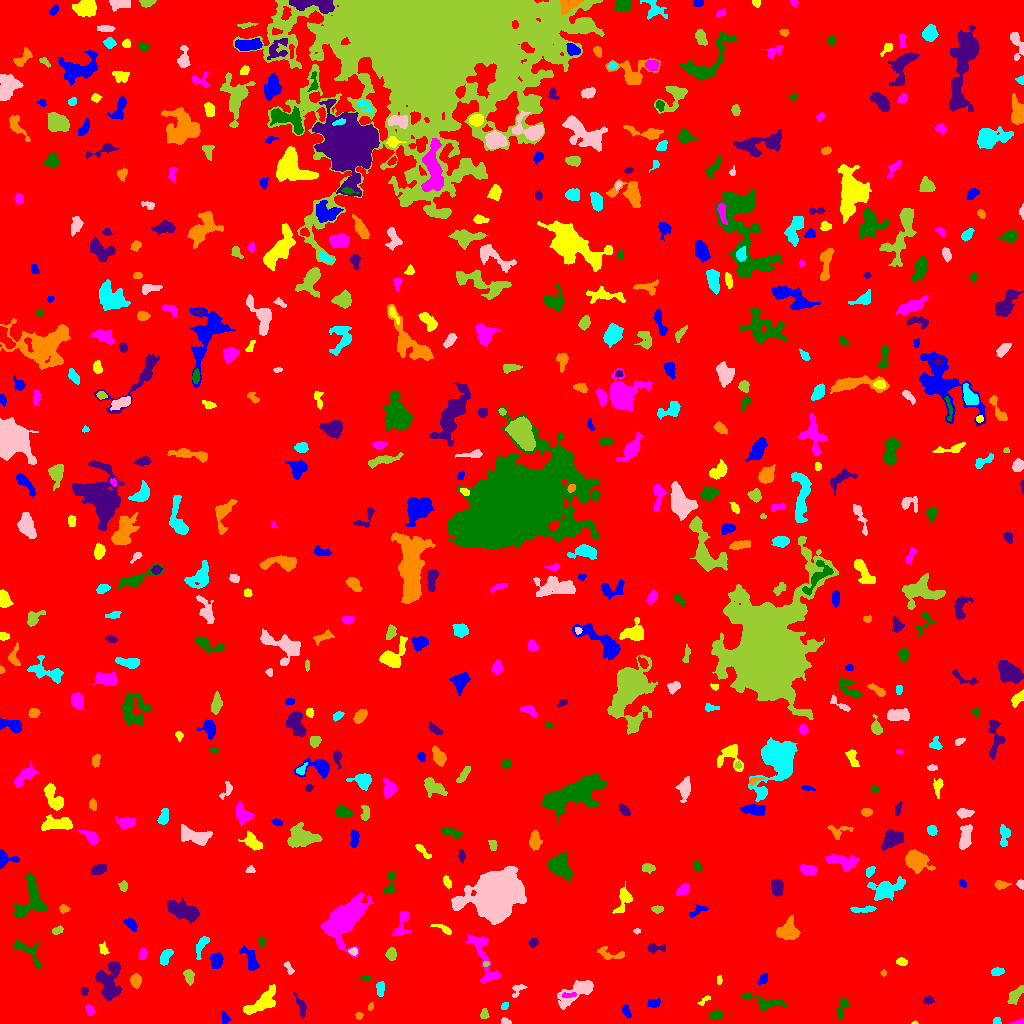

Source data for this figure (header and first rows):
ID, X, Y, A, B, theta, total_flux, mu_max, mu_median, mu_mean, R_fwhm, R_e, R10, R90, x_start, x_end, y_start, y_end, area, greylevel
0, 509.9, 511.6, 300.4, 292.4, 0.3853, 2486471, 14.0, 3.0, 2.894, 135.8, 255.3, 98.96, 408.1, 0, 1023, 0, 1023, 859251, 2.894
1, 224.8, 5.489, 3.068, 1.583, -1.319, 139.0, 4.0, 2.0, 1.635, 3.742, 2.523, 0.9772, 4.107, 221, 230, 0, 13, 85, 8.635
2, 914.2, 0.6875, 1.483, 0.718, 0.08391, 32.0, 3.0, 2.0, 1.6, 1.871, 1.262, 0.5642, 1.954, 911, 918, 0, 3, 20, 9.6
3, 1018, 1.139, 3.293, 0.9956, 0.2134, 137.0, 7.0, 2.0, 2.491, 1.954, 2.111, 0.5642, 3.338, 1009, 1023, 0, 5, 55, 9.491
4, 716, 8.688, 3.164, 1.799, 0.3141, 199.0, 4.0, 2.0, 1.826, 4.406, 2.985, 1.128, 4.754, 709, 722, 4, 13, 109, 8.826
5, 301.4, 16.09, 5.977, 1.754, -1.258, 269.0, 5.0, 2.0, 1.868, 3.09, 3.432, 1.262, 5.67, 293, 306, 5, 31, 144, 8.868
6, 358.9, 7.759, 1.665, 1.54, 0.5522, 87.0, 5.0, 1.0, 1.673, 2.111, 1.954, 0.5642, 3.192, 355, 363, 4, 11, 52, 8.673
7, 996.6, 2.552, 1.896, 1.534, -0.3513, 87.0, 3.0, 2.0, 1.611, 3.09, 2.185, 0.7979, 3.385, 993, 1001, 0, 6, 54, 8.611
8, 505.7, 1.421, 2.368, 1.283, -0.1372, 126.0, 6.0, 2.0, 2.1, 2.459, 1.954, 0.7979, 3.338, 501, 511, 0, 6, 60, 9.1
9, 484.4, 9.707, 2.392, 1.727, 1.398, 92.0, 3.0, 1.0, 1.179, 2.706, 2.394, 0.9772, 4.029, 480, 489, 5, 15, 78, 8.179
10, 401.5, 11.14, 2.557, 1.52, -1.215, 126.0, 4.0, 2.0, 2.0, 3.338, 2.459, 0.9772, 3.827, 398, 406, 7, 16, 63, 10.0
11, 626, 12.76, 3.371, 1.514, -1.154, 118.0, 3.0, 1.0, 1.269, 3.432, 2.821, 0.9772, 4.406, 622, 631, 6, 19, 93, 8.269
12, 260.6, 20.25, 9.827, 3.541, 0.5954, 1470, 7.0, 3.0, 3.296, 7.919, 6.507, 2.764, 10.22, 243, 275, 9, 39, 446, 9.296
13, 89.62, 12.6, 2.555, 1.607, -1.368, 201.0, 6.0, 2.0, 2.233, 3.338, 2.523, 0.9772, 3.989, 85, 94, 8, 19, 90, 9.233
14, 841.7, 14.62, 6.05, 2.175, 1.15, 264.0, 4.0, 1.0, 1.6, 5.078, 3.7, 1.382, 5.944, 836, 849, 4, 25, 165, 9.6
15, 928.4, 23.12, 2.42, 1.832, 0.2441, 236.0, 8.0, 3.0, 3.026, 2.877, 2.646, 0.9772, 4.222, 923, 934, 19, 28, 78, 10.03
16, 370.4, 16.33, 1.994, 1.307, 1.287, 95.0, 5.0, 2.0, 2.159, 2.326, 2.034, 0.5642, 3.09, 368, 373, 13, 21, 44, 9.159
17, 504.5, 17.46, 2.331, 1.424, 0.9285, 52.0, 3.0, 1.0, 0.963, 1.871, 1.954, 0.5642, 3.241, 501, 508, 14, 21, 54, 8.963
18, 578.8, 33.11, 10.56, 3.742, 0.4942, 2344, 15.0, 4.0, 4.966, 5.557, 5.917, 2.257, 10.01, 557, 593, 14, 43, 472, 10.97
19, 1015, 28.7, 5.357, 2.23, 0.8927, 516.0, 6.0, 3.0, 2.789, 5.726, 4.297, 1.693, 6.628, 1007, 1023, 19, 38, 185, 8.789
20, 457.4, 20.33, 6.855, 3.354, -0.09837, 1174, 9.0, 4.0, 3.824, 6.103, 5.499, 2.111, 8.482, 444, 469, 13, 30, 307, 9.824
21, 653.8, 20.2, 3.214, 2.347, 0.2697, 314.0, 7.0, 2.0, 2.855, 2.932, 3.192, 1.128, 5.202, 647, 660, 16, 26, 110, 8.855
22, 704.6, 23.31, 4.069, 1.406, 0.662, 121.0, 3.0, 2.0, 1.806, 3.523, 2.585, 1.128, 4.068, 697, 710, 18, 28, 67, 7.806
23, 568.8, 28.51, 3.904, 1.077, 0.0411, 212.0, 6.0, 3.0, 2.944, 3.7, 2.523, 0.9772, 3.909, 562, 576, 26, 31, 72, 15.94
24, 766.6, 21.29, 11.98, 2.939, -0.1968, 833.0, 6.0, 2.0, 2.678, 6.887, 5.585, 2.185, 8.722, 741, 786, 13, 31, 311, 8.678
25, 84.2, 32.32, 2.16, 1.807, -1.292, 170.0, 5.0, 3.0, 2.742, 3.385, 2.523, 0.9772, 3.868, 80, 88, 28, 36, 62, 8.742
26, 135.7, 43.11, 2.982, 2.464, 1.5, 783.0, 13.0, 5.0, 5.674, 4.297, 3.478, 1.382, 5.499, 130, 141, 35, 50, 138, 13.67
27, 380.4, 34.8, 4.025, 1.756, -1.557, 200.0, 4.0, 2.0, 1.739, 4.72, 3.192, 1.128, 4.886, 376, 384, 27, 42, 115, 8.739
28, 517.7, 34.12, 4.272, 2.451, 0.7503, 299.0, 6.0, 2.0, 2.694, 4.146, 3.29, 1.262, 5.171, 512, 527, 26, 39, 111, 8.694
29, 188.9, 47.21, 3.656, 2.243, -1.362, 536.0, 7.0, 4.0, 3.97, 4.82, 3.656, 1.493, 5.585, 183, 194, 38, 54, 135, 9.97
30, 944.7, 44.43, 4.881, 2.823, -0.9899, 979.0, 10.0, 4.0, 4.43, 5.614, 4.406, 1.693, 7.047, 938, 954, 36, 59, 221, 10.43
31, 763.5, 44.78, 2.774, 1.923, 0.9812, 152.0, 4.0, 2.0, 1.67, 3.868, 2.764, 0.9772, 4.478, 757, 767, 39, 50, 91, 8.67
32, 719, 43.49, 2.427, 1.315, 1.535, 121.0, 4.0, 2.0, 2.469, 3.656, 2.185, 0.9772, 3.478, 717, 722, 39, 48, 49, 8.469
33, 483.5, 68.42, 16.45, 4.392, -1.226, 1769, 12.0, 3.0, 3.462, 5.202, 6.333, 2.257, 10.79, 465, 501, 40, 89, 511, 9.462
34, 365.6, 45.69, 2.707, 1.159, -0.061, 139.0, 5.0, 3.0, 2.78, 3.038, 2.185, 0.7979, 3.385, 360, 370, 43, 48, 50, 9.78
35, 109.4, 43.43, 10.2, 5.482, 1.378, 2413, 12.0, 4.0, 3.988, 6.864, 7.464, 2.764, 11.77, 95, 121, 23, 62, 605, 9.988
36, 883.5, 50.67, 1.604, 1.342, -1.553, 85.0, 4.0, 2.0, 2.297, 2.877, 1.954, 0.7979, 2.877, 880, 886, 47, 54, 37, 10.3
37, 997, 51.69, 3.051, 1.985, 0.1604, 326.0, 6.0, 3.0, 3.293, 4.687, 3.192, 1.262, 4.886, 991, 1004, 48, 56, 99, 9.293
38, 288.8, 55.09, 3.804, 1.578, -1.081, 180.0, 4.0, 2.0, 2.169, 4.478, 2.932, 1.128, 4.406, 283, 294, 49, 62, 83, 8.169
39, 485.9, 59.53, 1.477, 1.045, 0.05574, 78.0, 5.0, 2.5, 2.167, 2.394, 1.596, 0.5642, 2.459, 483, 489, 57, 62, 36, 13.17
40, 740.5, 69, 3.197, 2.78, -0.6804, 467.0, 7.0, 3.0, 3.289, 4.72, 3.827, 1.493, 5.836, 733, 746, 62, 76, 142, 9.289
41, 216.3, 62.99, 3.487, 2.539, 1.546, 706.0, 10.0, 4.0, 3.922, 4.787, 3.827, 1.493, 5.971, 210, 223, 55, 71, 180, 11.92
42, 902.0, 61.43, 2.801, 1.776, -0.1536, 251.0, 6.0, 3.0, 3.061, 3.656, 2.821, 1.128, 4.442, 896, 907, 58, 66, 82, 9.061
43, 142.9, 69.26, 2.755, 1.654, 1.278, 201.0, 6.0, 2.0, 2.31, 3.385, 2.646, 0.9772, 4.184, 138, 146, 64, 75, 87, 10.31
44, 28.3, 71.14, 10.76, 4.083, -0.7355, 496.0, 4.0, 2.0, 1.824, 7.334, 5.499, 2.034, 8.387, 12, 43, 55, 83, 272, 7.824
45, 655.2, 75.41, 4.993, 2.05, -0.002206, 294.0, 5.0, 2.0, 2.194, 3.909, 3.432, 1.262, 5.47, 647, 665, 70, 80, 134, 9.194
46, 610.7, 69.52, 8.349, 2.887, -0.1896, 393.0, 5.0, 2.0, 2.09, 4.068, 4.37, 1.596, 6.794, 597, 624, 64, 77, 188, 8.09
47, 165.3, 66.26, 4.653, 2.241, 1.069, 333.0, 4.0, 2.0, 2.135, 5.863, 3.909, 1.596, 5.863, 160, 173, 58, 74, 156, 9.135
48, 353, 71.98, 1.994, 1.654, -0.1806, 209.0, 8.0, 3.0, 3.266, 2.821, 2.326, 0.7979, 3.7, 348, 357, 68, 76, 64, 12.27
49, 391, 69.18, 2.878, 2.415, 1.548, 482.0, 8.0, 4.0, 3.983, 4.652, 3.432, 1.382, 5.293, 385, 396, 63, 76, 121, 9.983
50, 1021, 80.1, 2.132, 1.649, 1.119, 96.0, 4.0, 1.0, 1.548, 3.038, 2.111, 0.7979, 3.523, 1016, 1023, 76, 87, 62, 8.548
51, 251, 62.56, 6.521, 2.745, -1.145, 727.0, 8.0, 3.0, 3.042, 5.262, 4.618, 1.784, 7.356, 239, 259, 53, 78, 239, 9.042
52, 103.6, 74.09, 3.087, 1.941, -1.194, 333.0, 8.0, 4.0, 3.828, 3.785, 3.038, 1.128, 4.652, 99, 109, 69, 82, 87, 9.828
53, 344, 104.8, 11.24, 6.074, 0.8169, 17709, 49.0, 10.0, 14.07, 8.722, 9.339, 3.613, 15.81, 320, 372, 66, 131, 1259, 19.07
54, 261.4, 82.01, 2.668, 1.547, -1.526, 164.0, 5.0, 2.5, 2.645, 3.141, 2.394, 0.9772, 3.785, 257, 264, 76, 87, 62, 9.645
55, 532.8, 80.73, 2.259, 2.006, 0.7969, 348.0, 10.0, 4.0, 4.296, 3.338, 2.706, 0.9772, 4.26, 528, 538, 76, 85, 81, 10.3
56, 786.8, 92.85, 4.798, 3.877, 0.4505, 1365, 13.0, 3.0, 3.878, 4.853, 4.983, 1.871, 8.253, 776, 800, 84, 108, 352, 10.88
57, 201.4, 78.09, 6.07, 2.236, 1.15, 422.0, 6.0, 2.0, 2.512, 4.918, 4.068, 1.596, 6.308, 196, 209, 64, 87, 168, 9.512
58, 636.6, 92.56, 1.843, 1.081, 0.02631, 80.0, 4.0, 2.0, 2.105, 2.706, 1.784, 0.5642, 2.821, 633, 640, 89, 95, 38, 9.105
59, 57.18, 93.19, 2.99, 1.699, 0.3374, 210.0, 5.0, 3.0, 2.625, 3.656, 2.877, 1.128, 4.37, 52, 63, 89, 98, 80, 8.625
... 544 more rows
